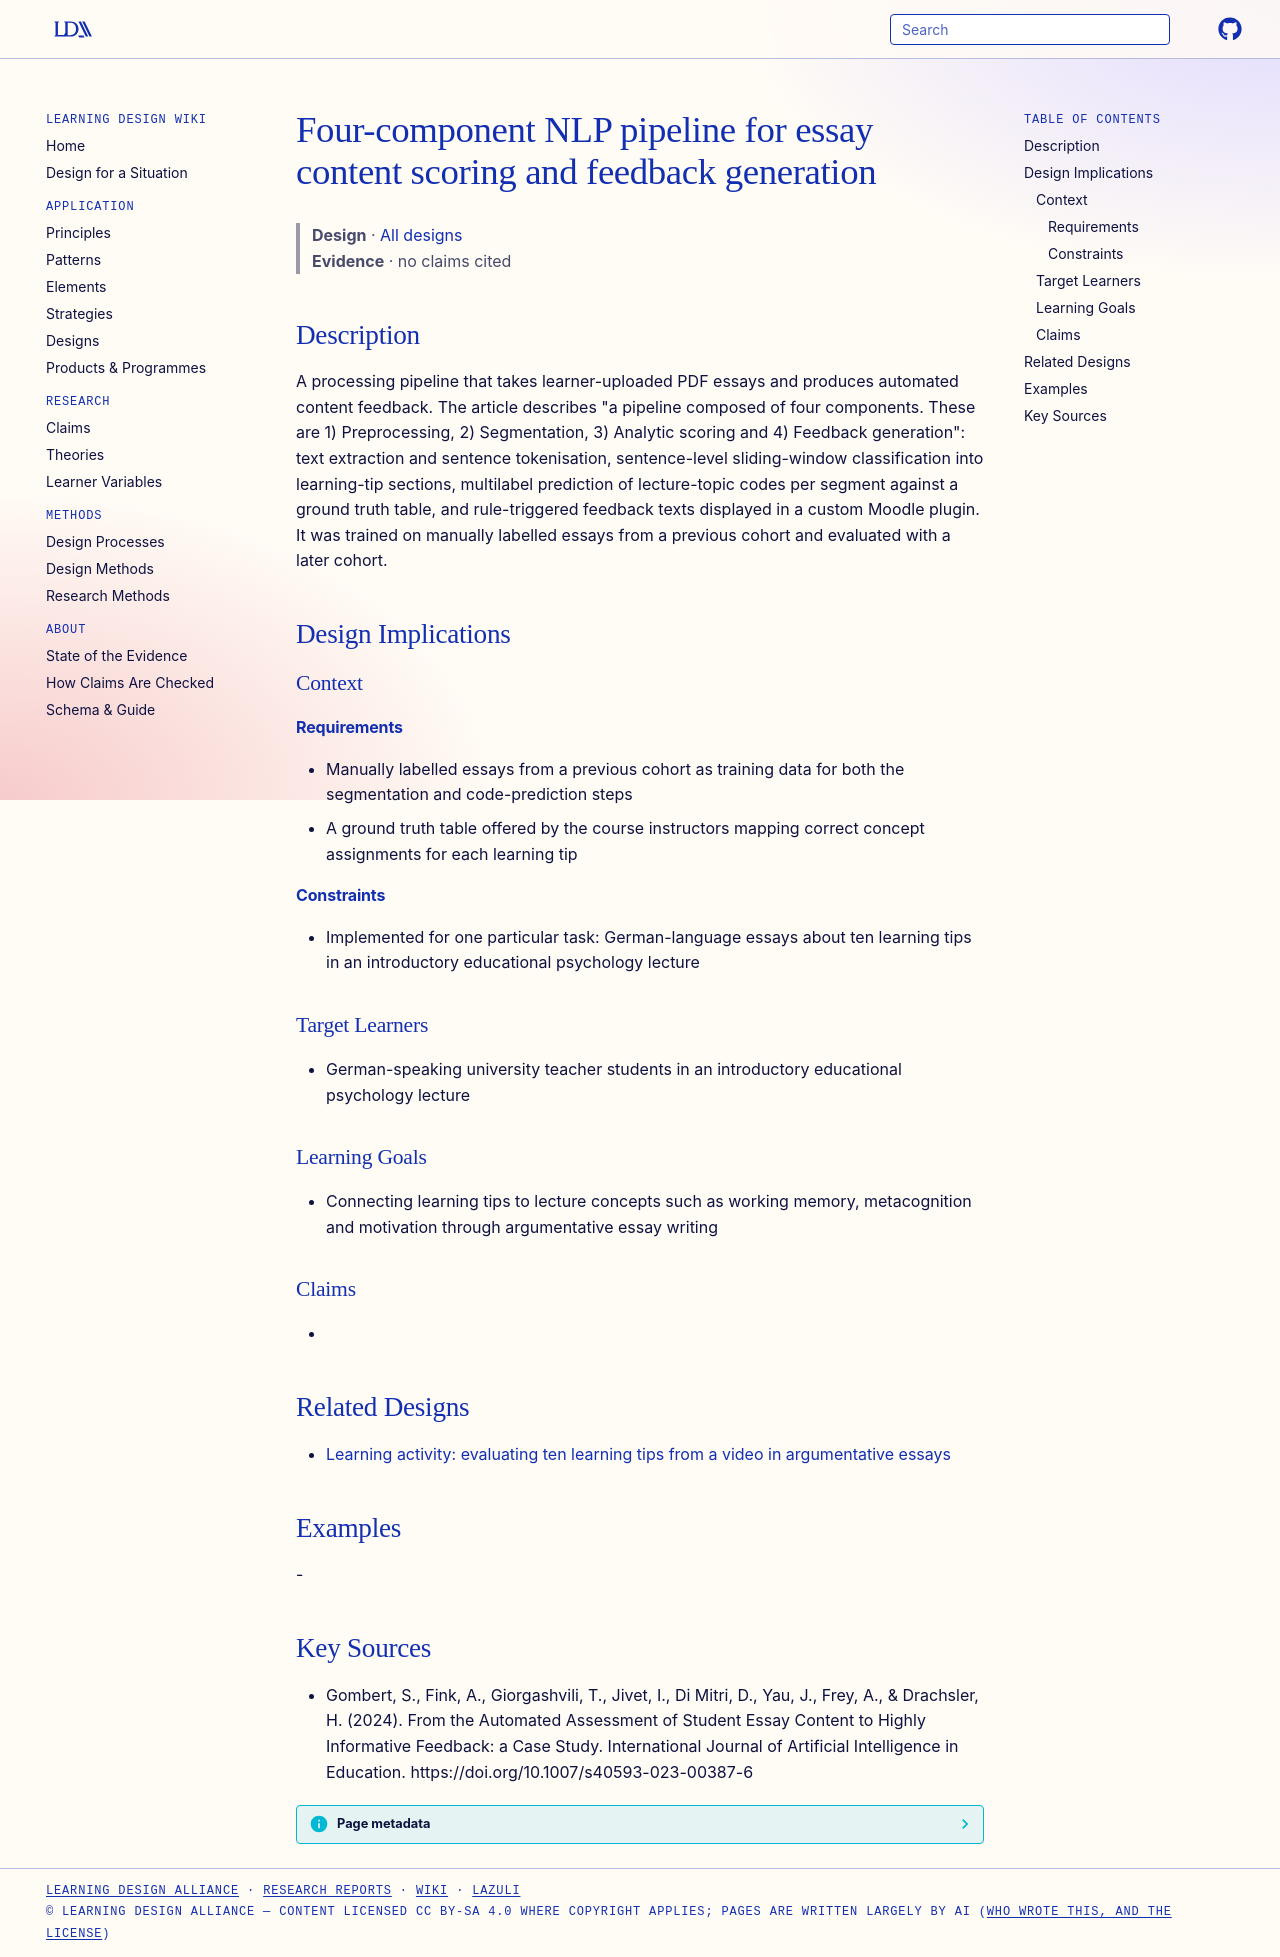

repository: Learning-Design-Alliance/learning-wiki · page: designs/essay-content-feedback-pipeline/index.html · generator: mkdocs

---
type: design
id: essay-content-feedback-pipeline
title: Four-component NLP pipeline for essay content scoring and feedback generation
description: A processing pipeline that takes learner-uploaded PDF essays and produces automated content feedback.
status: review
generated:
  by: "process:settle-candidates"
  at: 2026-10-28
sources:
  - id: gombert-2024
    resource: "https://doi.org/10.1007/s40593-023-00387-6"
    title: "Gombert, S., Fink, A., Giorgashvili, T., Jivet, I., Di Mitri, D., Yau, J., Frey, A., & Drachsler, H. (2024). From the Automated Assessment of Student Essay Content to Highly Informative Feedback: a Case Study. International Journal of Artificial Intelligence in Education. https://doi.org/10.1007/s40593-023-00387-6"
    author: "Gombert, S., Fink, A., Giorgashvili, T., Jivet, I., Di Mitri, D., Yau, J., Frey, A., & Drachsler, H"
---

# Four-component NLP pipeline for essay content scoring and feedback generation

> **Design** · [All designs](index.md)
> **Evidence** · no claims cited

## Description
A processing pipeline that takes learner-uploaded PDF essays and produces automated content feedback. The article describes "a pipeline composed of four components. These are 1) Preprocessing, 2) Segmentation, 3) Analytic scoring and 4) Feedback generation": text extraction and sentence tokenisation, sentence-level sliding-window classification into learning-tip sections, multilabel prediction of lecture-topic codes per segment against a ground truth table, and rule-triggered feedback texts displayed in a custom Moodle plugin. It was trained on manually labelled essays from a previous cohort and evaluated with a later cohort.

## Design Implications

### Context
#### Requirements
- Manually labelled essays from a previous cohort as training data for both the segmentation and code-prediction steps
- A ground truth table offered by the course instructors mapping correct concept assignments for each learning tip
#### Constraints
- Implemented for one particular task: German-language essays about ten learning tips in an introductory educational psychology lecture

### Target Learners
- German-speaking university teacher students in an introductory educational psychology lecture

### Learning Goals
- Connecting learning tips to lecture concepts such as working memory, metacognition and motivation through argumentative essay writing

### Claims
- 

## Related Designs

- [Learning activity: evaluating ten learning tips from a video in argumentative essays](learning-tips-video-essay-activity.md)

## Examples
-

## Key Sources
- Gombert, S., Fink, A., Giorgashvili, T., Jivet, I., Di Mitri, D., Yau, J., Frey, A., & Drachsler, H. (2024). From the Automated Assessment of Student Essay Content to Highly Informative Feedback: a Case Study. International Journal of Artificial Intelligence in Education. https://doi.org/10.1007/s40593-023-00387-6
